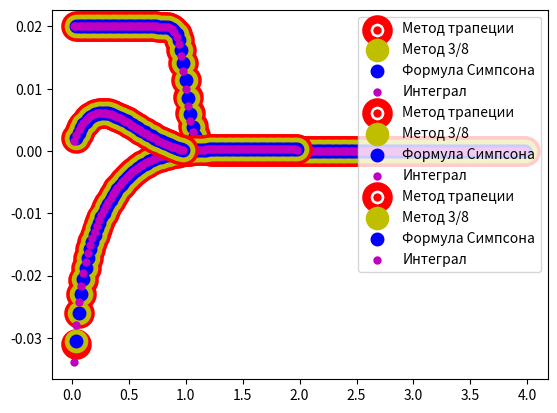

Reproduce this figure in Python.
import re
import math
import numpy as np
import matplotlib as mpl
from mpl_toolkits.mplot3d import Axes3D
import matplotlib.pyplot as plt

def Function_integral(x, int):
    # x - значение, int - номер нужного интеграла
    if int == 0:
        return 1/(1+x**29)
    if int == 1:
        return (math.log10(x))/(1 +  x*x)**2
    if int == 2:
        return -x*math.log(x, math.e)/(1 + x**2)**2

# Чтение значений из файла
if __name__ == '__main__':
    step = 50
    integration_info = [[0,4, 1.00196],[0, 2, -0.355793], [0,1, 0.1732867951399863273543080]]
    # список интегралов где содержится упорядоченная информация:
    # границы интегрирования, табличное значение интеграла
    # затем в список добавляются значения интеграла, расчитанные различными методами
    for integral in range(0, len(integration_info)):
        trapezoid_method_summ = 0 # Интеграл, посчитанный методом трапеции
        simpsons_formula_summ = 0 # Интеграл, посчитанный формулой Симпсона
        formula_3_8_summ = 0 # Интеграл, посчитанный методом 3/8
        trapezoid_method = [] # массив значений, полученный методом трапеции
        simpsons_formula = [] # массив значений, полученный формулой Симпсона
        formula_3_8 = [] # массив значений, полученный методом 3/8
        X = np.array([i / step for i in range((integration_info[integral][0] + 1), integration_info[integral][1] * step)])
        Y = np.array([Function_integral(i, integral)/step for i in X])
        for limit in range(1,X.size):
            trapezoid_method.append(((X[limit] - X[limit - 1])/2)*(Function_integral(X[limit], integral) + Function_integral(X[limit - 1], integral)))
            trapezoid_method_summ += trapezoid_method[-1]
            formula_3_8.append(((X[limit] - X[limit - 1])/8)*((Function_integral(X[limit], integral) + 3*Function_integral((2*X[limit] + X[limit - 1])/3, integral) +
                                                         + 3*Function_integral((X[limit] + 2*X[limit - 1])/3, integral) + Function_integral(X[limit - 1], integral))))
            formula_3_8_summ += formula_3_8[-1]
            simpsons_formula.append(((X[limit] - X[limit - 1])/6)*(Function_integral(X[limit],integral) + 4*Function_integral((X[limit] - X[limit - 1])/2 + X[limit - 1], integral)
                                                                   + Function_integral(X[limit - 1], integral)))
            simpsons_formula_summ += simpsons_formula[-1]
        integration_info[integral].append(trapezoid_method_summ)
        integration_info[integral].append(simpsons_formula_summ)
        integration_info[integral].append(formula_3_8_summ)
        plt.scatter(X[1:], trapezoid_method, label='Метод трапеции', c = "r", lw = 16)
        plt.scatter(X[1:], formula_3_8, label='Метод 3/8', c="y", lw = 11)
        plt.scatter(X[1:], simpsons_formula, label='Формула Симпсона', c="b", lw = 4)
        plt.scatter(X, Y, label='Интеграл', c="m", lw = 0.001)
        plt.legend()
        plt.show()
    print (integration_info)

